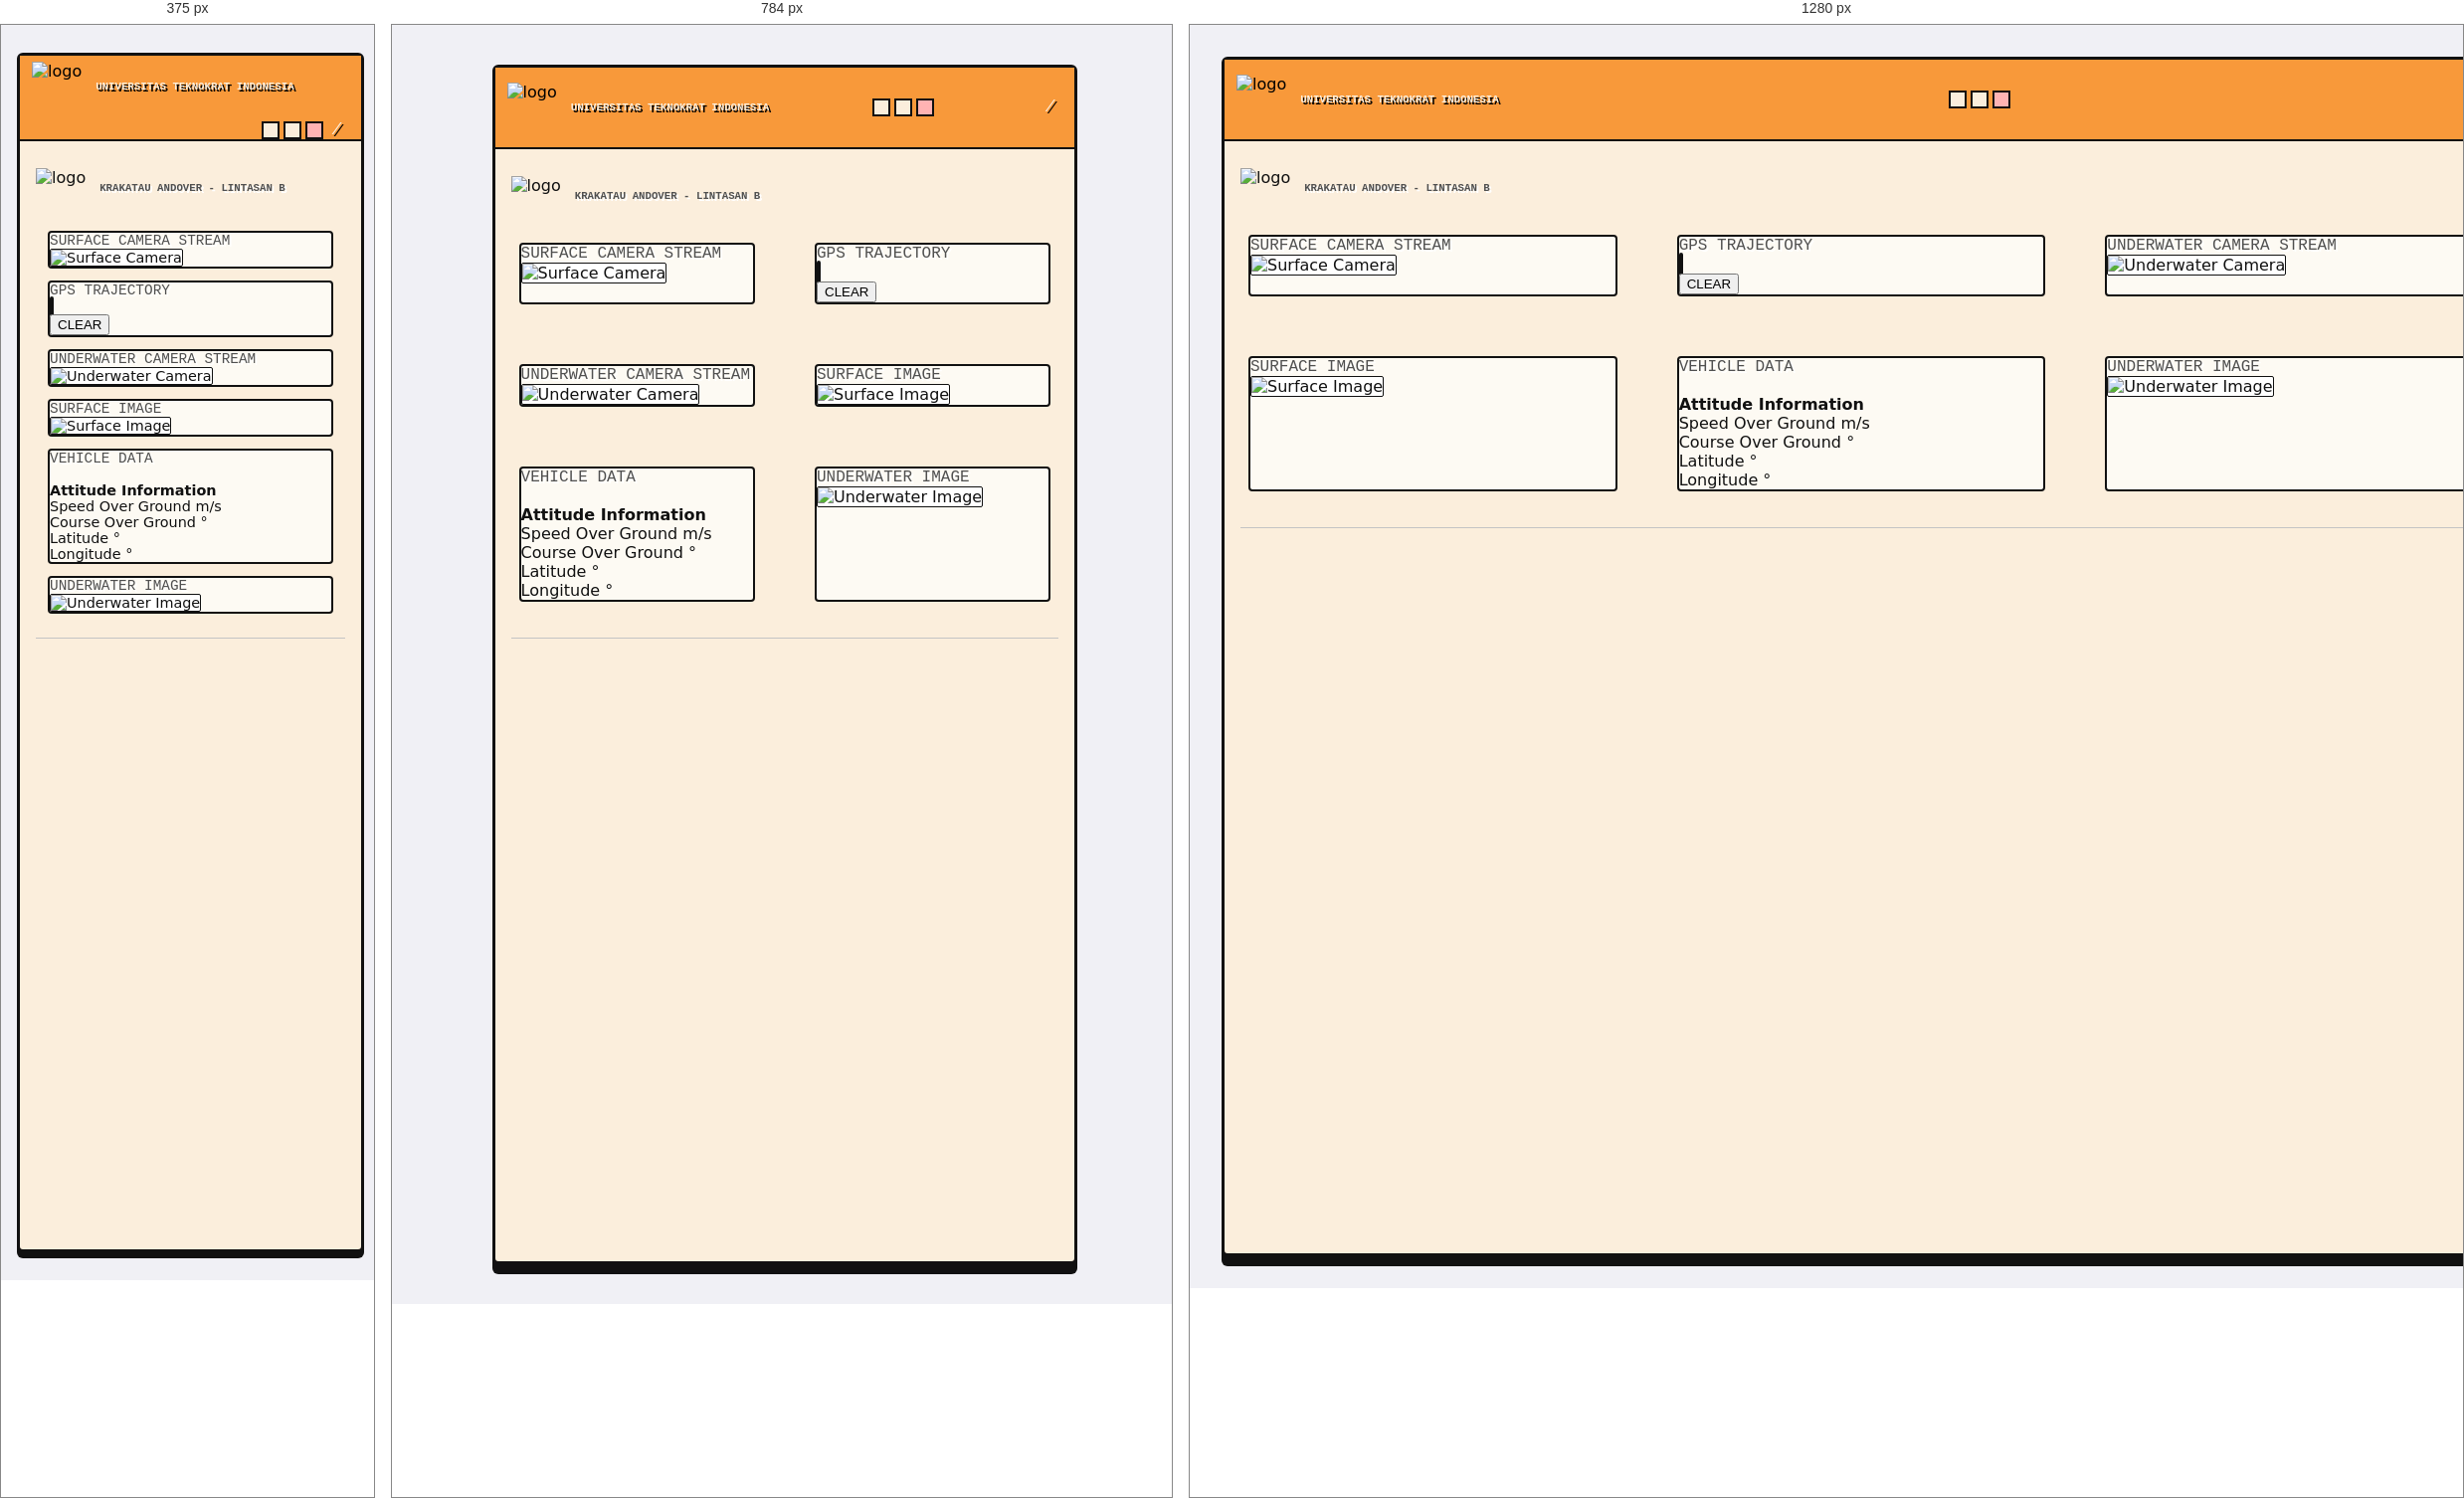
Rendered at 375 px, 784 px and 1280 px, left to right.

<!-- file: arenaB.html -->
<!DOCTYPE html>
<html lang="en">

<head>
    <meta charset="UTF-8" />
    <meta name="viewport" content="width=device-width, initial-scale=1.0" />
    <title>Krakatau Andover Dashboard</title>
    <link href="https://cdnjs.cloudflare.com/ajax/libs/bootstrap/5.3.6/css/bootstrap.min.css" rel="stylesheet" />
    <link rel="stylesheet" href="https://cdnjs.cloudflare.com/ajax/libs/toastr.js/latest/toastr.min.css" />
    <link href="https://cdnjs.cloudflare.com/ajax/libs/font-awesome/6.0.0/css/all.min.css" rel="stylesheet">
    <link href="https://fonts.googleapis.com/css2?family=Inter:wght@300;400;500;600;700&display=swap" rel="stylesheet">
    <link href="https://fonts.googleapis.com/css2?family=Press+Start+2P&display=swap" rel="stylesheet">
    <link rel="stylesheet" href="retrocss.css">
</head>

<body x-data="x_data()" x-init="init()">
    <!-- HEADER -->
    <div class="page-container">
        <!-- HEADER -->
        <div class="desktop">
            <div class="retro-window">
                <div class="retro-titlebar">
                    <div class="logo-text-box">
                        <img src="/img/UNIVERSITASTEKNOKRAT.png" alt="logo" class="logo-header me-2"></img>
                        <h6 class="text-retro">UNIVERSITAS TEKNOKRAT INDONESIA</h6>
                    </div>
                    <div class="retro-window-buttons">
                        <span class="retro-btn retro-btn-min"></span>
                        <span class="retro-btn retro-btn-max"></span>
                        <span class="retro-btn retro-btn-close"></span>
                        <template x-if="vehicleData.app_connect">
                            <span class="status-connected"><i class="text-retro">CONNECTED</i></span>
                        </template>
                        <template x-if="!vehicleData.app_connect">
                            <span class="status-disconnected"><i class="text-retro">DISCONNECTED</i></span>
                        </template>
                    </div>
                    <div class="logo-text-box">
                        <i class="text-retro" x-text="currentTime"></i>
                        <i class="text-retro">/</i>
                        <i class="text-retro" x-text="currentDate"></i>
                    </div>
                </div>
                <div class="retro-body">
                    <div class="page-container">
                        <div class="header">
                            <div>
                                <span class="logo-text-box">
                                    <img src="/img/andover.png" alt="logo" class="logo-header-and me-2"></img>
                                    <h6 class="text-retro2">KRAKATAU ANDOVER - LINTASAN B</h6>
                                </span>
                            </div>
                            <div class="icon-grid">
                                <!-- Box 1 -->
                                <div class="card-custom p-3">
                                    <div class="text-retro2">SURFACE CAMERA STREAM</div>
                                    <div class="card-body-flex">
                                        <img :key="surfaceCamera.refreshStream" class="image-placeholder image-fill"
                                            :src="surfaceCamera.streamUrl" alt="Surface Camera" />
                                    </div>

                                </div>

                                <!-- Box 2 -->
                                <div class="card-custom p-3">

                                    <div class="text-retro2">GPS TRAJECTORY
                                    </div>
                                    <div id="canvasContainer">
                                        <canvas id="gpsCanvas" width="300" height="300"></canvas>
                                    </div>
                                    <div class="text-center mt-3">
                                        <button @click="clearGPSPath()" class="btn btn-danger btn-sm">
                                            <i class="fas fa-trash me-1"></i>CLEAR
                                        </button>
                                    </div>

                                </div>

                                <!-- Box 3 -->
                                <div class="card-custom p-3">

                                    <div class="text-retro2">UNDERWATER CAMERA STREAM
                                    </div>
                                    <div class="card-body-flex">
                                        <img class="image-placeholder image-fill" :src="underwaterCamera.streamUrl"
                                            alt="Underwater Camera" />
                                    </div>

                                </div>

                                <!-- Box 4 -->
                                <div class="card-custom p-3">

                                    <div class="text-retro2">SURFACE IMAGE</div>
                                    <img class="image-placeholder" :src="surfaceCamera.image" alt="Surface Image" />

                                </div>

                                <!-- Box 5 -->
                                <div class="card-custom p-3">
                                    <div class="text-retro2">
                                        VEHICLE DATA
                                    </div>

                                    <div class="vehicle-data">
                                        <br>
                                        <!-- BOX 1: Attitude Information -->
                                        <div class="icon">
                                            <div class="vehicle-section-title BOLD">
                                                Attitude Information
                                            </div>

                                            <div class="vehicle-row">
                                                <span class="vehicle-label">Speed Over Ground</span>
                                                <span class="vehicle-value">
                                                    <span
                                                        x-text="vehicleData.sog ? vehicleData.sog.toFixed(2) : '0.00'"></span>
                                                    <span class="vehicle-unit"> m/s</span>
                                                </span>
                                            </div>

                                            <div class="vehicle-row">
                                                <span class="vehicle-label">Course Over Ground</span>
                                                <span class="vehicle-value">
                                                    <span
                                                        x-text="vehicleData.cog ? vehicleData.cog.toFixed(2) : '0.00'"></span>
                                                    <span class="vehicle-unit"> °</span>
                                                </span>
                                            </div>
                                        </div>

                                        <!-- BOX 2: Coordinate Information -->



                                        <div class="vehicle-row">
                                            <span class="vehicle-label">Latitude</span>
                                            <span class="vehicle-value">
                                                <span
                                                    x-text="vehicleData.lat ? vehicleData.lat.toFixed(6) : '0.000000'"></span>
                                                <span class="vehicle-unit"> °</span>
                                            </span>
                                        </div>

                                        <div class="vehicle-row">
                                            <span class="vehicle-label">Longitude</span>
                                            <span class="vehicle-value">
                                                <span
                                                    x-text="vehicleData.long ? vehicleData.long.toFixed(6) : '0.000000'"></span>
                                                <span class="vehicle-unit"> °</span>
                                            </span>
                                        </div>


                                    </div>
                                </div>

                                <!-- Box 6 -->
                                <div class="card-custom p-3">

                                    <div class="text-retro2">UNDERWATER IMAGE</div>
                                    <img class="image-placeholder" :src="underwaterCamera.image"
                                        alt="Underwater Image" />
                                </div>
                            </div>
                        </div>

                    </div>
                </div>
            </div>
        </div>
    </div>

    <script src="https://cdnjs.cloudflare.com/ajax/libs/jquery/3.6.0/jquery.min.js"></script>
    <script src="https://cdnjs.cloudflare.com/ajax/libs/toastr.js/latest/toastr.min.js"></script>
    <script defer src="https://cdnjs.cloudflare.com/ajax/libs/alpinejs/3.14.8/cdn.min.js"></script>
    <script src="https://cdnjs.cloudflare.com/ajax/libs/axios/1.6.8/axios.min.js"></script>
    <script src="https://cdnjs.cloudflare.com/ajax/libs/moment.js/2.29.4/moment.min.js"></script>
    <script src="https://cdn.socket.io/4.7.2/socket.io.min.js"></script>
    <script src="script_B.js"></script>
</body>

</html>

/* @media block from retrocss.css */
@media (max-width: 992px) {
    body {
        padding: 16px 0;
    }

    .desktop {
        padding: 16px;
    }

    .retro-window {
        width: 100%;
    }

    .icon-grid {
        grid-template-columns: repeat(2, 1fr);  /* 2 kolom */
        max-width: 100%;
    }
}

/* @media block from retrocss.css */
@media (max-width: 576px) {
    body {
        padding: 12px 0;
        align-items: flex-start;          /* layar kecil, biar mulai dari atas */
    }

    .desktop {
        padding: 8px;
    }

    .retro-window {
        width: 100%;
        box-shadow: 0 6px 0 #111;
    }

    .retro-titlebar {
        flex-wrap: wrap;                 /* judul + tombol boleh turun baris */
        height: auto;
        row-gap: 4px;
    }

    .retro-window-buttons {
        margin-left: auto;               /* tombol tetap di kanan */
    }

    .status-connected,
    .status-disconnected {
        font-size: 9px;
        padding: 1px 6px;
    }

    .icon-grid {
        grid-template-columns: 1fr;      /* 1 kolom di HP */
        gap: 12px;
        padding: 12px;
    }

    .card-custom {
        font-size: 0.9rem;
    }

    .image-placeholder {
        height: auto;
        max-height: 220px;
    }
}